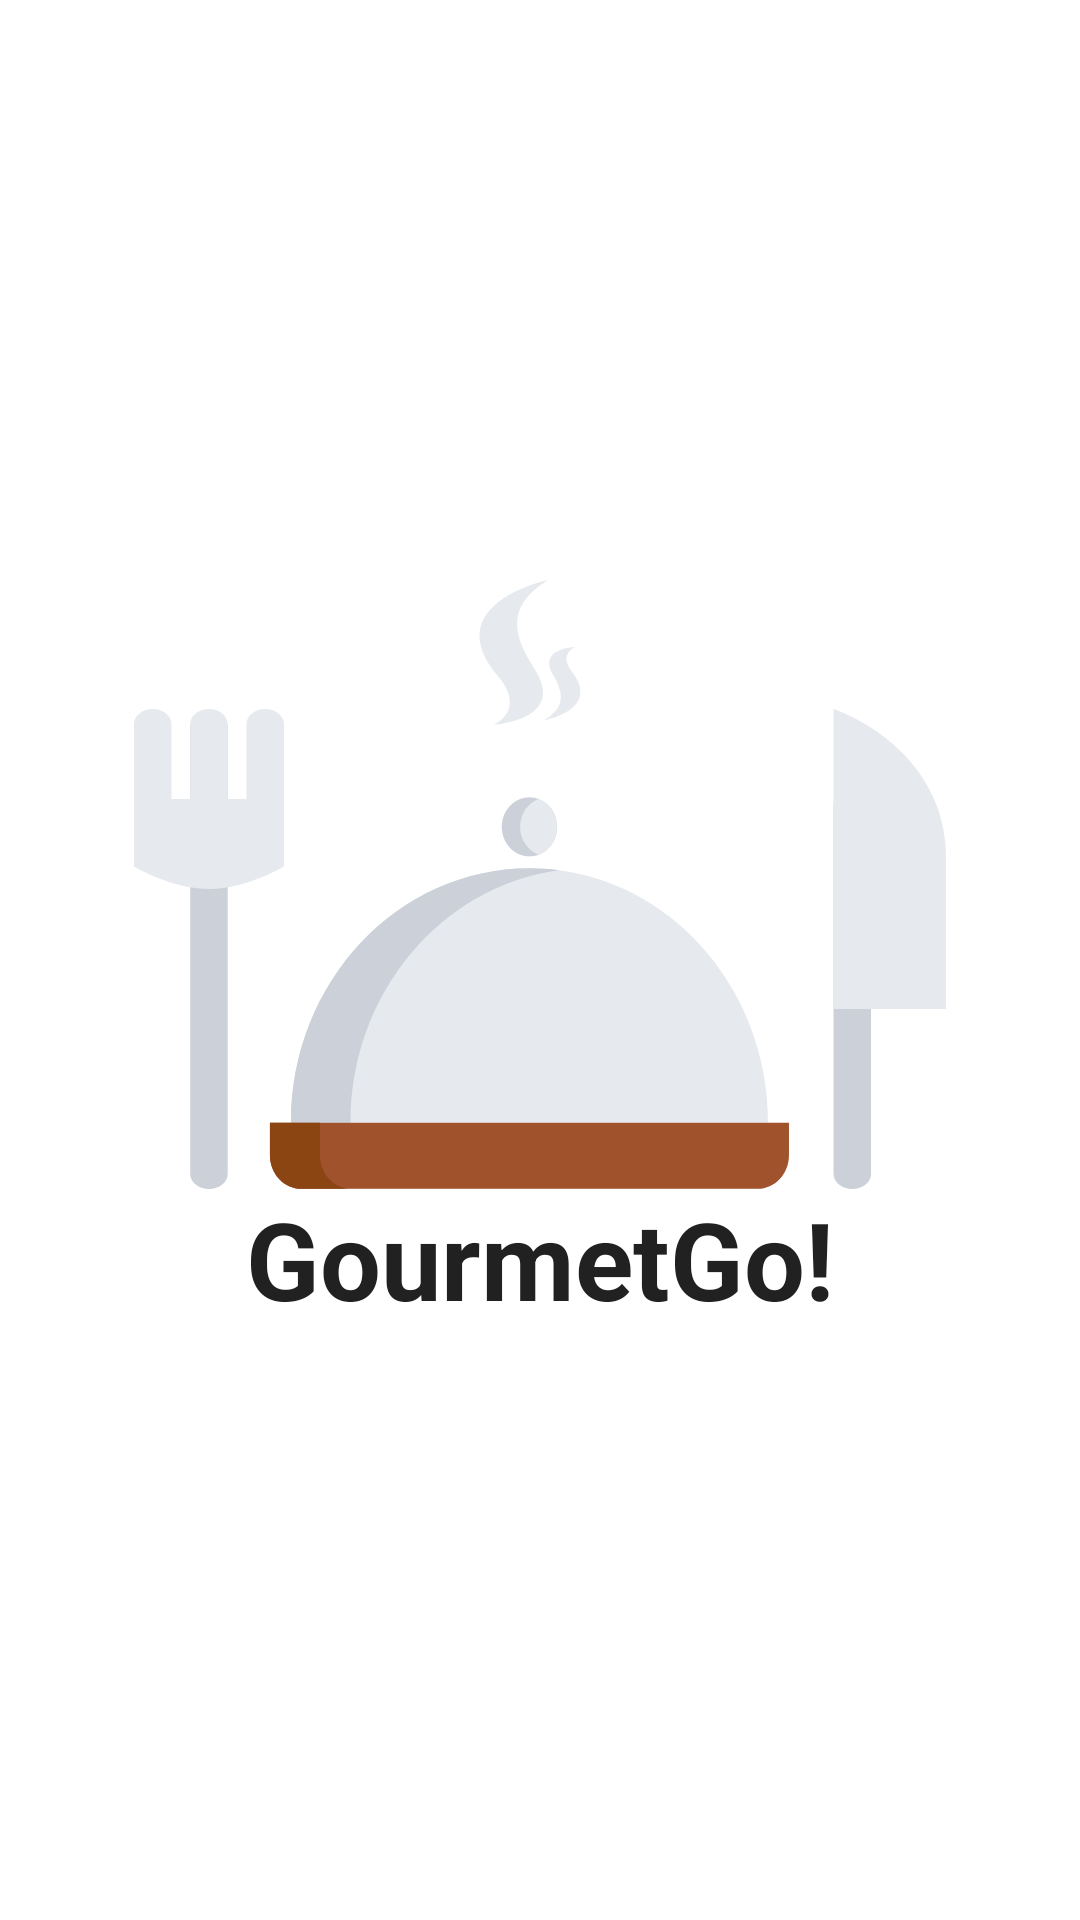

Layout XML and referenced resources for this Android screen:
<!-- AndroidManifest.xml: activity theme Theme.ProjectMobileApplicacion -->
<!-- res/layout/activity_splash.xml -->
<?xml version="1.0" encoding="utf-8"?>
<RelativeLayout xmlns:android="http://schemas.android.com/apk/res/android"
    android:layout_width="match_parent"
    android:layout_height="match_parent"
    android:gravity="center">

    <ImageView
        android:id="@+id/logoImage"
        android:layout_width="300dp"
        android:layout_height="300dp"
        android:src="@drawable/logo"
        android:adjustViewBounds="true"
        android:scaleType="fitCenter"
        android:layout_centerInParent="true"
        android:contentDescription="@string/app_name" />

    <TextView
        android:layout_width="wrap_content"
        android:layout_height="wrap_content"
        android:layout_below="@id/logoImage"
        android:layout_centerHorizontal="true"
        android:text="@string/app_name"
        android:textSize="36sp"
        android:textStyle="bold"
        android:layout_marginTop="-75dp"
        android:textColor="?attr/colorOnSurface"
        android:gravity="center" />
</RelativeLayout>
<!-- resources referenced by this layout -->
<resources>
  <!-- drawable logo: vector/xml drawable (drawable, 3796 chars, omitted) -->
  <string name="app_name">GourmetGo!</string>
  <style name="Theme.ProjectMobileApplicacion" parent="Base.Theme.ProjectMobileApplicacion" />
  <style name="Base.Theme.ProjectMobileApplicacion" parent="Theme.Material3.Light.NoActionBar">
  
          
          <item name="colorPrimary">@color/red_primary</item>
          <item name="colorSecondary">@color/red_secondary</item>
  
          
          <item name="android:windowBackground">@color/white_base</item>
  
          
          <item name="colorSurface">@color/white_base</item>
  
          
          <item name="colorOnSurfaceVariant">@color/light_gray</item>
          <item name="colorOnSurface">@color/black_text</item>
      </style>
  <color name="red_primary">#E53935</color>
  <color name="red_secondary">#EF5350</color>
  <color name="white_base">#FFFFFF</color>
  <color name="light_gray">#D7D7D7</color>
  <color name="black_text">#212121</color>
</resources>
